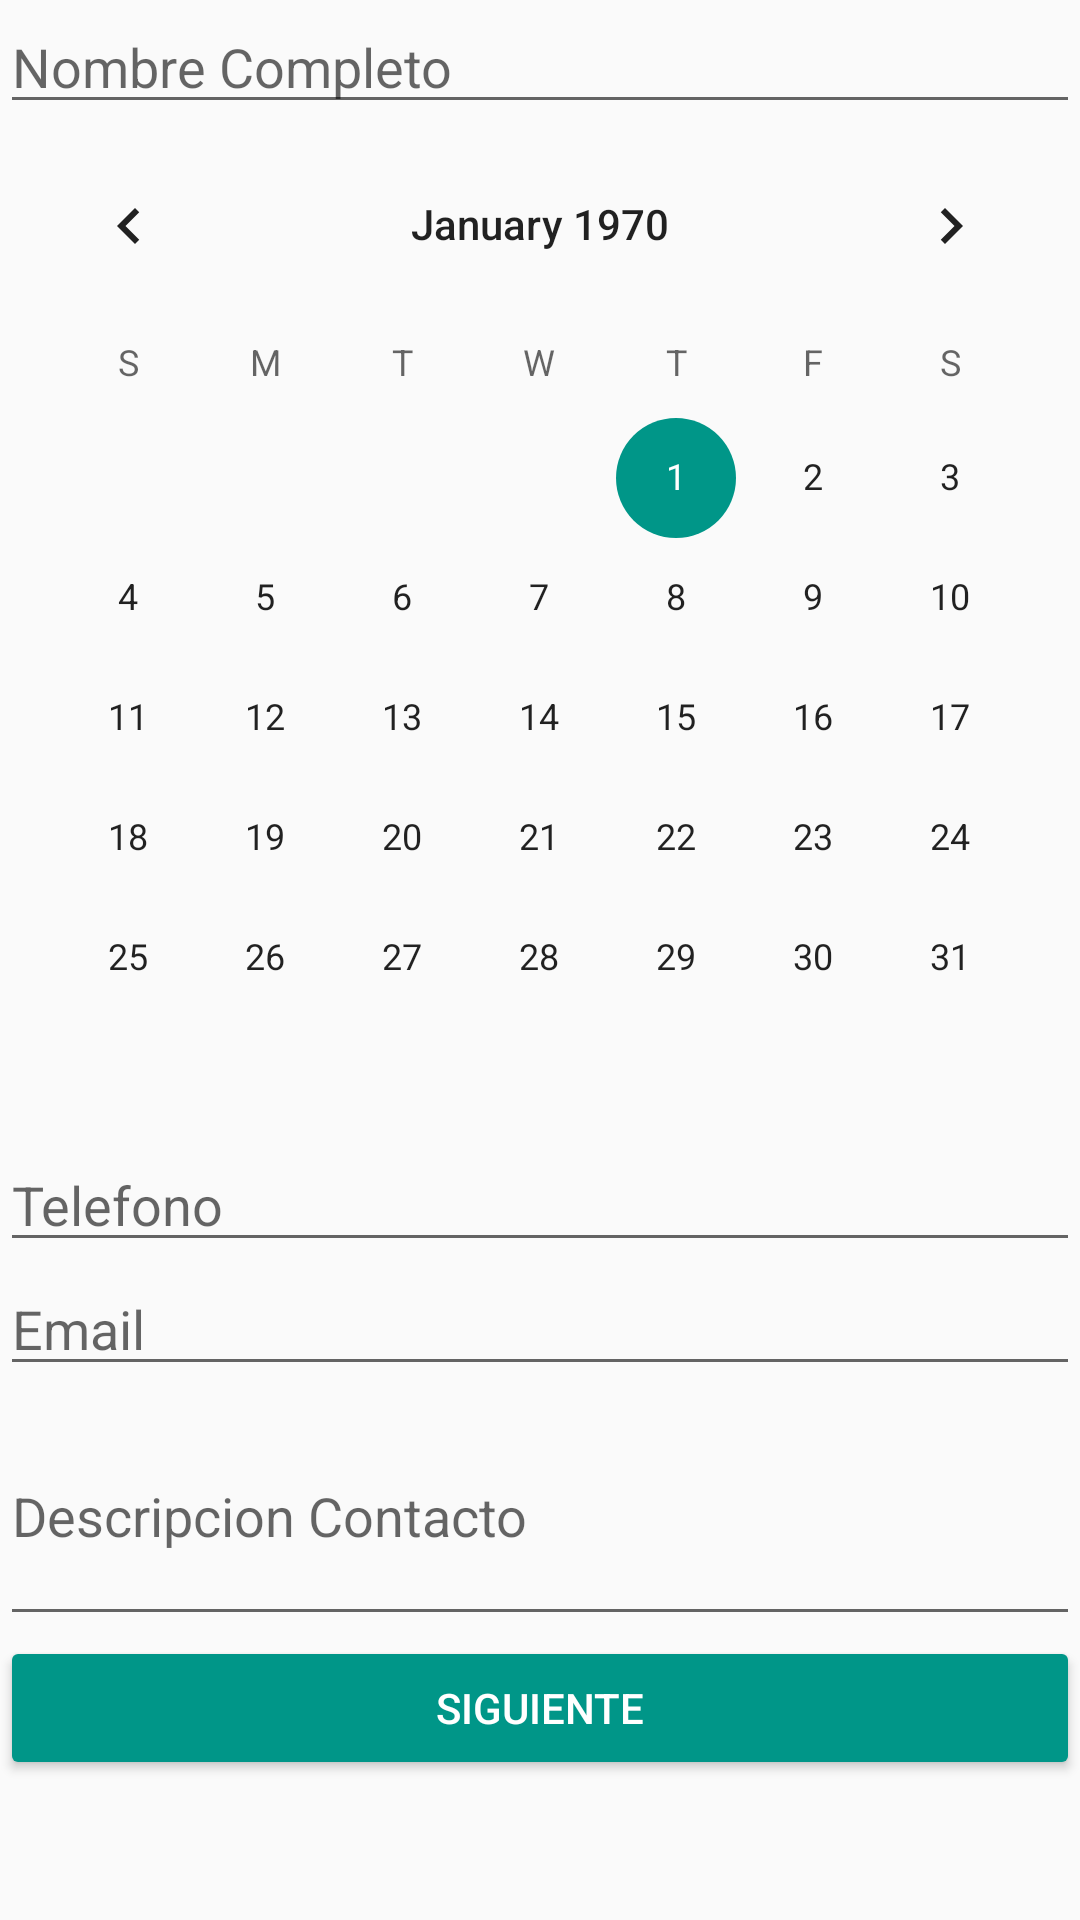

The Android layout XML behind this screen, and the referenced resources:
<!-- AndroidManifest.xml: application theme AppTheme -->
<!-- res/layout/activity_main.xml -->
<?xml version="1.0" encoding="utf-8"?>
<RelativeLayout xmlns:android="http://schemas.android.com/apk/res/android"
    xmlns:app="http://schemas.android.com/apk/res-auto"
    xmlns:tools="http://schemas.android.com/tools"
    android:layout_width="match_parent"
    android:layout_height="match_parent"
    tools:context=".MainActivity" >



    <EditText
        android:id="@+id/txtNombre"
        android:layout_width="match_parent"
        android:layout_height="wrap_content"
        android:hint="@string/nombre"
        android:inputType="textPersonName"  />

    <CalendarView
        android:id="@+id/txtCalendar"
        android:layout_width="match_parent"
        android:layout_height="wrap_content"
        android:layout_below="@+id/txtNombre" />

    <EditText
        android:id="@+id/txtTelefono"
        android:layout_width="match_parent"
        android:layout_height="wrap_content"
        android:hint="@string/telefono"
        android:inputType="phone"
        android:layout_below="@+id/txtCalendar"/>

    <EditText
        android:id="@+id/txtEmail"
        android:layout_width="match_parent"
        android:layout_height="wrap_content"
        android:hint="@string/email"
        android:inputType="textEmailAddress"
        android:layout_below="@+id/txtTelefono"/>

    <EditText
        android:id="@+id/txtDescripcion"
        android:layout_width="match_parent"
        android:layout_height="wrap_content"
        android:layout_below="@+id/txtEmail"
        android:hint="@string/descripcion_contacto"
        android:minLines="3" />


    <Button
        android:id="@+id/btnSiguiente"
        android:layout_width="match_parent"
        android:layout_height="wrap_content"
        android:text="@string/siguiente"
        android:layout_below="@+id/txtDescripcion"
        android:theme="@style/botones"
        android:onClick="Siguiente"/>

</RelativeLayout>
<!-- resources referenced by this layout -->
<resources>
  <string name="descripcion_contacto">Descripcion Contacto</string>
  <string name="email">Email</string>
  <string name="nombre">Nombre Completo</string>
  <string name="siguiente">Siguiente</string>
  <string name="telefono">Telefono</string>
  <style name="botones" parent="Theme.AppCompat.Light">
          
          <item name="colorButtonNormal">@color/colorAccent</item>
          <item name="colorControlHighlight">@color/primary_light</item>
          <item name="android:textColor">@color/icons</item>
      </style>
  <style name="AppTheme" parent="Theme.AppCompat.Light.DarkActionBar">
          
          <item name="colorPrimary">@color/colorPrimary</item>
          <item name="colorPrimaryDark">@color/colorPrimaryDark</item>
          <item name="colorAccent">@color/colorAccent</item>
      </style>
  <color name="colorAccent">#009688</color>
  <color name="primary_light">#B2EBF2</color>
  <color name="icons">#FFFFFF</color>
  <color name="colorPrimary">#00bcd4</color>
  <color name="colorPrimaryDark">#0097A7</color>
</resources>
